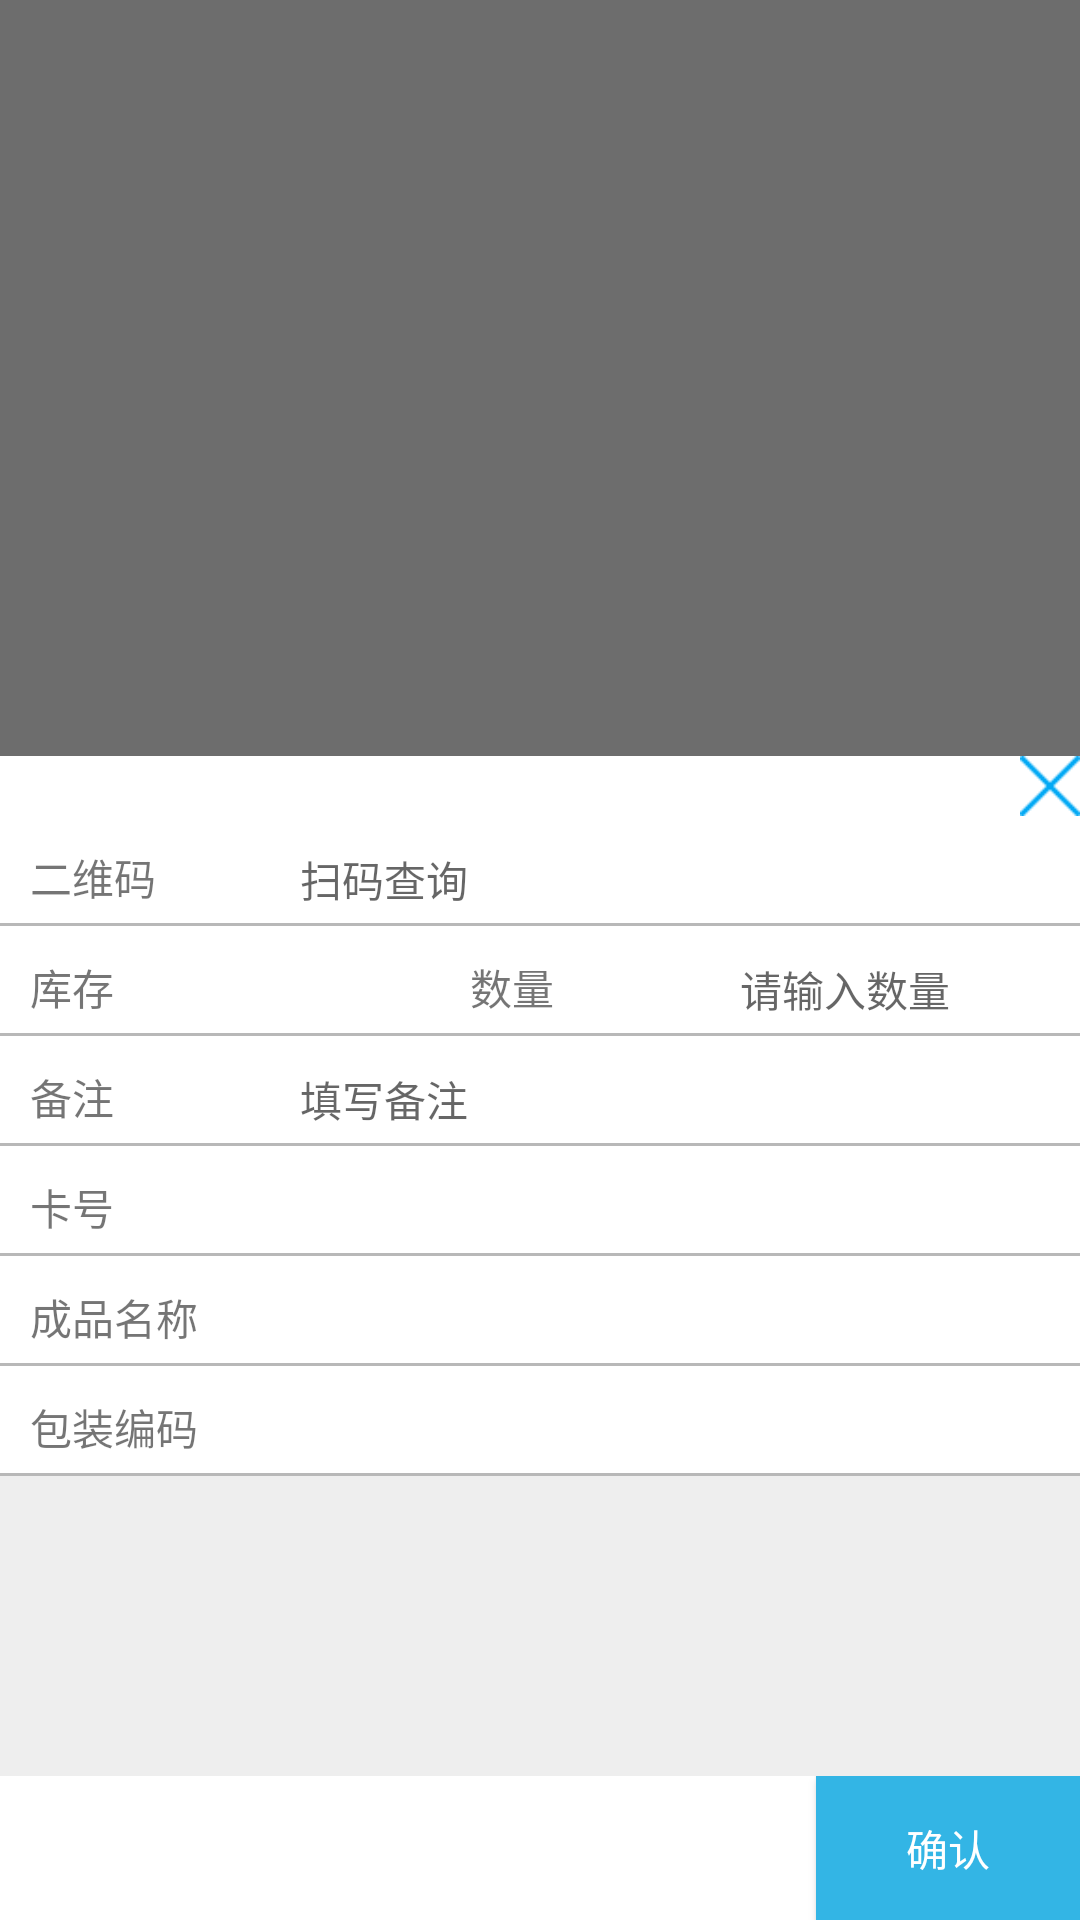

Android layout source for this screen:
<!-- AndroidManifest.xml: application theme AppTheme -->
<!-- res/layout/popup_scan_product.xml -->
<?xml version="1.0" encoding="utf-8"?>
<RelativeLayout xmlns:android="http://schemas.android.com/apk/res/android"
    android:id="@+id/click_to_dismiss"
    android:layout_width="match_parent"
    android:layout_height="match_parent"
    android:background="@color/popup_bg">

    <LinearLayout
        android:id="@+id/popup_anima"
        android:layout_width="match_parent"
        android:layout_height="wrap_content"
        android:layout_alignParentBottom="true"
        android:background="@android:color/white"
        android:orientation="vertical">

        <RelativeLayout
            android:layout_width="match_parent"
            android:layout_height="wrap_content">

            <Button
                android:id="@+id/button_close"
                android:layout_width="20dp"
                android:layout_height="20dp"
                android:layout_alignParentEnd="true"
                android:background="@drawable/close" />
        </RelativeLayout>

        <LinearLayout
            android:layout_width="match_parent"
            android:layout_height="wrap_content"
            android:background="#eee"
            android:divider="@drawable/separator"
            android:orientation="vertical"
            android:showDividers="middle">

            <LinearLayout
                android:layout_width="match_parent"
                android:layout_height="match_parent"
                android:background="@android:color/white"
                android:orientation="horizontal"
                android:paddingBottom="5dp"
                android:paddingTop="10dp">

                <TextView
                    android:id="@+id/textView"
                    android:layout_width="100dp"
                    android:layout_height="wrap_content"
                    android:paddingEnd="0dp"
                    android:paddingStart="10dp"
                    android:text="二维码" />

                <EditText
                    android:id="@+id/editText_protm"
                    android:layout_width="wrap_content"
                    android:layout_height="wrap_content"
                    android:layout_weight="1"
                    android:background="@null"
                    android:ems="10"
                    android:hint="扫码查询"
                    android:imeActionLabel="完成"
                    android:imeOptions="actionDone"
                    android:inputType="text"
                    android:textSize="14sp" />
            </LinearLayout>

            <LinearLayout
                android:layout_width="match_parent"
                android:layout_height="match_parent"
                android:background="@android:color/white"
                android:orientation="horizontal"
                android:paddingBottom="5dp"
                android:paddingTop="10dp">

                <TextView
                    android:id="@+id/textView_kclabel"
                    android:layout_width="50dp"
                    android:layout_height="wrap_content"
                    android:paddingEnd="0dp"
                    android:paddingStart="10dp"
                    android:text="库存" />

                <TextView
                    android:id="@+id/textView_prokcnum"
                    android:layout_width="wrap_content"
                    android:layout_height="wrap_content"
                    android:layout_weight="1" />

                <TextView
                    android:id="@+id/textView3"
                    android:layout_width="100dp"
                    android:layout_height="wrap_content"
                    android:paddingStart="10dp"
                    android:paddingTop="0dp"
                    android:text="数量" />

                <EditText
                    android:id="@+id/editText_pronum"
                    android:layout_width="wrap_content"
                    android:layout_height="wrap_content"
                    android:layout_weight="1"
                    android:background="@null"
                    android:ems="1"
                    android:hint="请输入数量"
                    android:imeOptions="actionDone"
                    android:inputType="number"
                    android:textSize="14sp" />

            </LinearLayout>

            
                
                
                
                
                
                
                

                
                    
                    
                    
                    
                    
                    

                
                    
                    
                    
                    
                    
                    
                    
                    
            

            <LinearLayout
                android:layout_width="match_parent"
                android:layout_height="match_parent"
                android:background="@android:color/white"
                android:orientation="horizontal"
                android:paddingBottom="5dp"
                android:paddingTop="10dp">

                <TextView
                    android:id="@+id/textView9"
                    android:layout_width="100dp"
                    android:layout_height="wrap_content"
                    android:paddingEnd="0dp"
                    android:paddingStart="10dp"
                    android:text="备注" />

                <EditText
                    android:id="@+id/editText_remark"
                    android:layout_width="wrap_content"
                    android:layout_height="wrap_content"
                    android:layout_weight="1"
                    android:background="@null"
                    android:hint="填写备注"
                    android:singleLine="true"
                    android:textSize="14sp" />

            </LinearLayout>

            <LinearLayout
                android:layout_width="match_parent"
                android:layout_height="match_parent"
                android:background="@android:color/white"
                android:orientation="horizontal"
                android:paddingBottom="5dp"
                android:paddingTop="10dp">

                <TextView
                    android:id="@+id/textView1"
                    android:layout_width="100dp"
                    android:layout_height="wrap_content"
                    android:paddingEnd="0dp"
                    android:paddingStart="10dp"
                    android:text="卡号" />

                <TextView
                    android:id="@+id/textView_scdno"
                    android:layout_width="wrap_content"
                    android:layout_height="wrap_content"
                    android:layout_weight="1"
                    android:background="@null"
                    android:ems="10"
                    android:textSize="14sp" />
            </LinearLayout>

            <LinearLayout
                android:layout_width="match_parent"
                android:layout_height="match_parent"
                android:background="@android:color/white"
                android:orientation="horizontal"
                android:paddingBottom="5dp"
                android:paddingTop="10dp">

                <TextView
                    android:id="@+id/textView2"
                    android:layout_width="100dp"
                    android:layout_height="wrap_content"
                    android:paddingEnd="0dp"
                    android:paddingStart="10dp"
                    android:text="成品名称" />

                <TextView
                    android:id="@+id/textView_proname"
                    android:layout_width="wrap_content"
                    android:layout_height="wrap_content" />
            </LinearLayout>

            <LinearLayout
                android:layout_width="match_parent"
                android:layout_height="match_parent"
                android:background="@android:color/white"
                android:orientation="horizontal"
                android:paddingBottom="5dp"
                android:paddingTop="10dp">

                <TextView
                    android:id="@+id/textView20"
                    android:layout_width="100dp"
                    android:layout_height="wrap_content"
                    android:paddingEnd="0dp"
                    android:paddingStart="10dp"
                    android:text="包装编码" />

                <TextView
                    android:id="@+id/textView_bzcode"
                    android:layout_width="wrap_content"
                    android:layout_height="wrap_content" />
            </LinearLayout>

            <RelativeLayout
                android:layout_width="match_parent"
                android:layout_height="0dp"
                android:layout_marginTop="100dp"
                android:layout_weight="1"
                android:background="@android:color/white">

                <Button
                    android:id="@+id/button_commit"
                    android:layout_width="wrap_content"
                    android:layout_height="wrap_content"
                    android:layout_alignParentEnd="true"
                    android:background="@android:color/holo_blue_light"
                    android:text="确认"
                    android:textColor="@android:color/white" />

            </RelativeLayout>
        </LinearLayout>
    </LinearLayout>
</RelativeLayout>
<!-- resources referenced by this layout -->
<resources>
  <color name="popup_bg">#8f000000</color>
  <!-- drawable close: png bitmap (drawable-mdpi, 332 bytes) -->
  <!-- drawable separator (drawable) -->
  <?xml version="1.0" encoding="utf-8"?>
  
  <shape xmlns:android="http://schemas.android.com/apk/res/android">
      <size android:height="1dp" />
      <solid android:color="#90909090" />
  </shape>
  <style name="AppTheme" parent="Theme.AppCompat.Light.NoActionBar">
          
          <item name="colorPrimary">@color/colorPrimary</item>
          <item name="colorPrimaryDark">@color/colorPrimaryDark</item>
          <item name="colorAccent">@color/colorAccent</item>
          
          <item name="actionOverflowMenuStyle">@style/OverflowMenuStyle</item>
      </style>
  <color name="colorPrimary">#3F51B5</color>
  <color name="colorPrimaryDark">#303F9F</color>
  <color name="colorAccent">#40a9ff</color>
  <style name="OverflowMenuStyle" parent="@style/Widget.AppCompat.PopupMenu.Overflow">
          
          <item name="overlapAnchor">false</item>
          <item name="android:dropDownWidth">wrap_content</item>
          <item name="android:paddingRight">5dp</item>
          
          <item name="android:dropDownVerticalOffset">0dp</item>
          
          <item name="android:dropDownHorizontalOffset">0dp</item>
      </style>
</resources>
